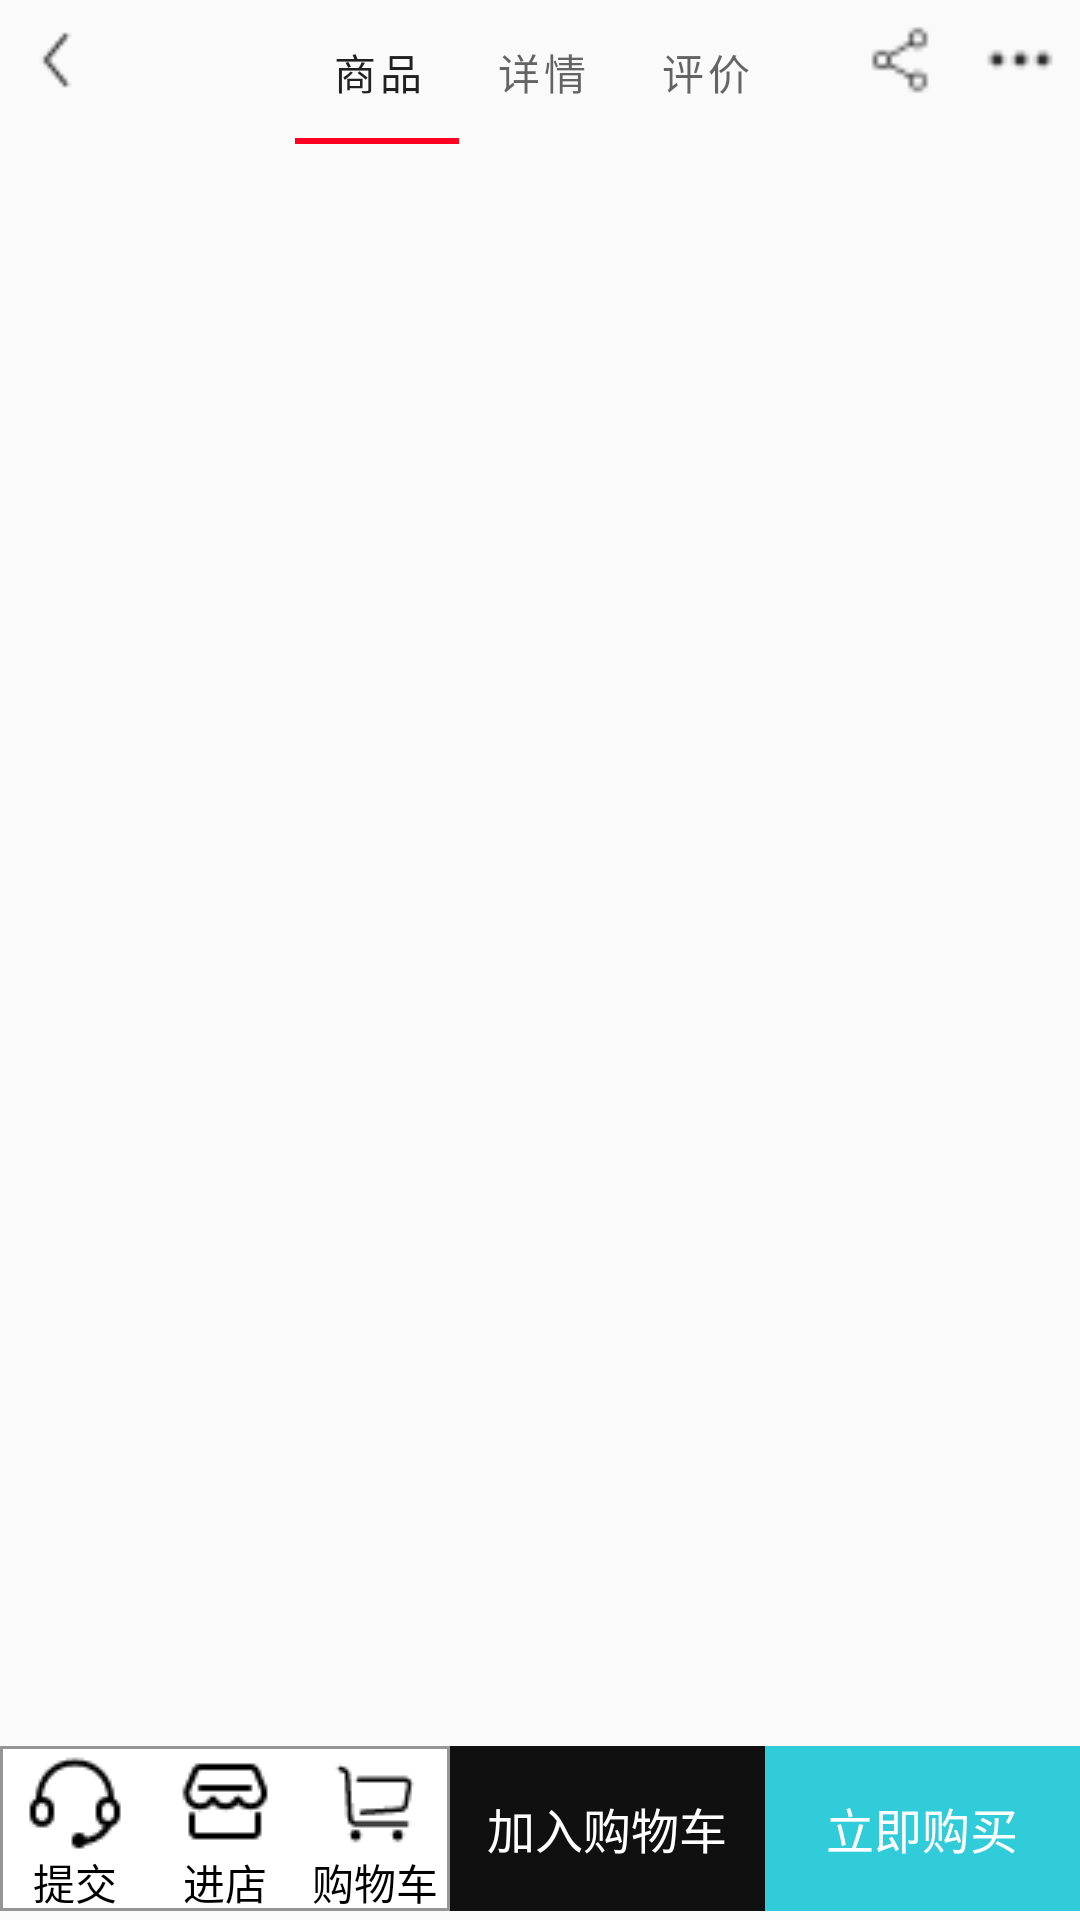

The Android layout XML behind this screen, and the referenced resources:
<!-- AndroidManifest.xml: application theme Theme.Porject -->
<!-- res/layout/activity_main.xml -->
<?xml version="1.0" encoding="utf-8"?>
<RelativeLayout xmlns:android="http://schemas.android.com/apk/res/android"
    xmlns:app="http://schemas.android.com/apk/res-auto"
    xmlns:tools="http://schemas.android.com/tools"
    android:layout_width="match_parent"
    android:layout_height="match_parent"
    android:orientation="vertical"
    tools:context=".MainActivity">

    <RelativeLayout
        android:id="@+id/top"
        android:layout_width="match_parent"
        android:layout_height="wrap_content"
        android:layout_alignParentTop="true"
        android:gravity="center_vertical">

        <ImageView
            android:id="@+id/reBack"
            android:layout_width="40dp"
            android:layout_height="40dp"
            android:layout_alignParentLeft="true"
            android:layout_marginLeft="1dp"
            android:layout_marginRight="40dp"
            android:paddingLeft="5dp"
            android:paddingTop="10dp"
            android:paddingRight="10dp"
            android:paddingBottom="10dp"
            android:src="@drawable/reback"
            android:onClick="reBack"/>

        <LinearLayout
            android:id="@+id/ly"
            android:layout_width="wrap_content"
            android:layout_height="wrap_content"
            android:layout_toLeftOf="@+id/menuBox"
            android:layout_toRightOf="@+id/reBack"
            android:gravity="center">

            <com.google.android.material.tabs.TabLayout
                android:id="@+id/goodsTitle_tabLayout"
                android:layout_width="wrap_content"
                android:layout_height="wrap_content"
                app:tabIndicatorColor="#ff0022">

                <com.google.android.material.tabs.TabItem
                    android:layout_width="wrap_content"
                    android:layout_height="wrap_content"

                    android:text="@string/goods" />

                <com.google.android.material.tabs.TabItem
                    android:layout_width="wrap_content"
                    android:layout_height="wrap_content"
                    android:text="@string/info" />

                <com.google.android.material.tabs.TabItem
                    android:layout_width="wrap_content"
                    android:layout_height="wrap_content"
                    android:text="@string/evaluate" />
            </com.google.android.material.tabs.TabLayout>
        </LinearLayout>

        <RelativeLayout
            android:id="@+id/menuBox"
            android:layout_width="80dp"
            android:layout_height="wrap_content"
            android:layout_alignParentRight="true">

            <ImageView
                android:id="@+id/share"
                android:layout_width="40dp"
                android:layout_height="40dp"
                android:layout_alignParentLeft="true"
                android:padding="8dp"
                android:src="@drawable/share" />

            <ImageView
                android:id="@+id/menu"
                android:layout_width="40dp"
                android:layout_height="40dp"
                android:layout_alignParentRight="true"
                android:padding="8dp"
                android:src="@drawable/menu" />
        </RelativeLayout>
    </RelativeLayout>

    <LinearLayout
        android:layout_below="@+id/top"
        android:layout_above="@+id/bottom"
        android:layout_width="wrap_content"
        android:layout_height="wrap_content">
        <androidx.viewpager.widget.ViewPager
            android:id="@+id/goodsInfo_viewPager"
            android:layout_width="wrap_content"
            android:layout_height="wrap_content">
        </androidx.viewpager.widget.ViewPager>
    </LinearLayout>

    <RelativeLayout
        android:id="@+id/bottom"
        android:layout_width="wrap_content"
        android:layout_height="wrap_content"
        android:layout_alignParentBottom="true"
        android:layout_marginBottom="3dp">

        <LinearLayout
            android:id="@+id/comprehensive"
            android:layout_width="wrap_content"
            android:layout_height="55dp"
            android:layout_alignParentLeft="true"
            android:background="@drawable/shape_by_comprehensive"
            android:paddingTop="3dp">

            <Button
                android:layout_width="50dp"
                android:layout_height="50dp"
                android:background="#00ffffff"
                android:drawableTop="@drawable/kefu"
                android:text="提交"
                android:textColor="#000000"
                android:textSize="@dimen/x14sp" />

            <Button
                android:layout_width="50dp"
                android:layout_height="50dp"
                android:background="#00ffffff"
                android:drawableTop="@drawable/into_store"
                android:text="进店"
                android:textColor="#000000"
                android:textSize="@dimen/x14sp" />

            <Button
                android:layout_width="50dp"
                android:layout_height="50dp"
                android:background="#00ffffff"
                android:drawableTop="@drawable/shopping_car"
                android:text="购物车"
                android:textColor="#000000"
                android:textSize="@dimen/x14sp" />
        </LinearLayout>

        <LinearLayout
            android:layout_width="wrap_content"
            android:layout_height="wrap_content"
            android:layout_alignParentRight="true"
            android:layout_toRightOf="@+id/comprehensive">

            <Button
                android:layout_width="0dp"
                android:layout_height="55dp"
                android:layout_weight="1"
                android:background="@color/add_shopping_car"
                android:onClick="addShoppingCar"
                android:text="加入购物车"
                android:textColor="@color/white"
                android:textSize="@dimen/x16sp" />

            <Button
                android:layout_width="0dp"
                android:layout_height="55dp"
                android:layout_weight="1"
                android:background="@color/buy_button"
                android:text="立即购买"
                android:textColor="@color/white"
                android:textSize="@dimen/x16sp" />
        </LinearLayout>
    </RelativeLayout>

</RelativeLayout>
<!-- resources referenced by this layout -->
<resources>
  <color name="add_shopping_car">#101010</color>
  <color name="buy_button">#30CCD9</color>
  <color name="white">#FFFFFFFF</color>
  <dimen name="x14sp">14sp</dimen>
  <dimen name="x16sp">16sp</dimen>
  <!-- drawable into_store: png bitmap (drawable, 570 bytes) -->
  <!-- drawable kefu: png bitmap (drawable, 675 bytes) -->
  <!-- drawable menu: png bitmap (drawable, 230 bytes) -->
  <!-- drawable reback: png bitmap (drawable, 290 bytes) -->
  <!-- drawable shape_by_comprehensive (drawable) -->
  <?xml version="1.0" encoding="utf-8"?>
  <shape xmlns:android="http://schemas.android.com/apk/res/android">
  
      
      <solid android:color="#FFF" />
  
      
      <stroke
          android:width="1dp"
          android:color="#959595" />
  </shape>
  <!-- drawable share: png bitmap (drawable, 348 bytes) -->
  <!-- drawable shopping_car: png bitmap (drawable, 467 bytes) -->
  <string name="evaluate">评价</string>
  <string name="goods">商品</string>
  <string name="info">详情</string>
  <style name="Theme.Porject" parent="Theme.MaterialComponents.DayNight.NoActionBar.Bridge">
          
  
          <item name="colorPrimary">@color/purple_500</item>
          <item name="colorPrimaryDark">@color/black</item>
          <item name="colorPrimaryVariant">@color/purple_700</item>
          <item name="colorOnPrimary">@color/white</item>
          
          <item name="colorSecondary">@color/teal_200</item>
          <item name="colorSecondaryVariant">@color/teal_700</item>
          <item name="colorOnSecondary">@color/white</item>
          
          <item name="android:statusBarColor">@color/white</item>
          
      </style>
  <color name="purple_500">#FF6200EE</color>
  <color name="black">#FF000000</color>
  <color name="purple_700">#FF3700B3</color>
  <color name="teal_200">#FF03DAC5</color>
  <color name="teal_700">#FF018786</color>
</resources>
